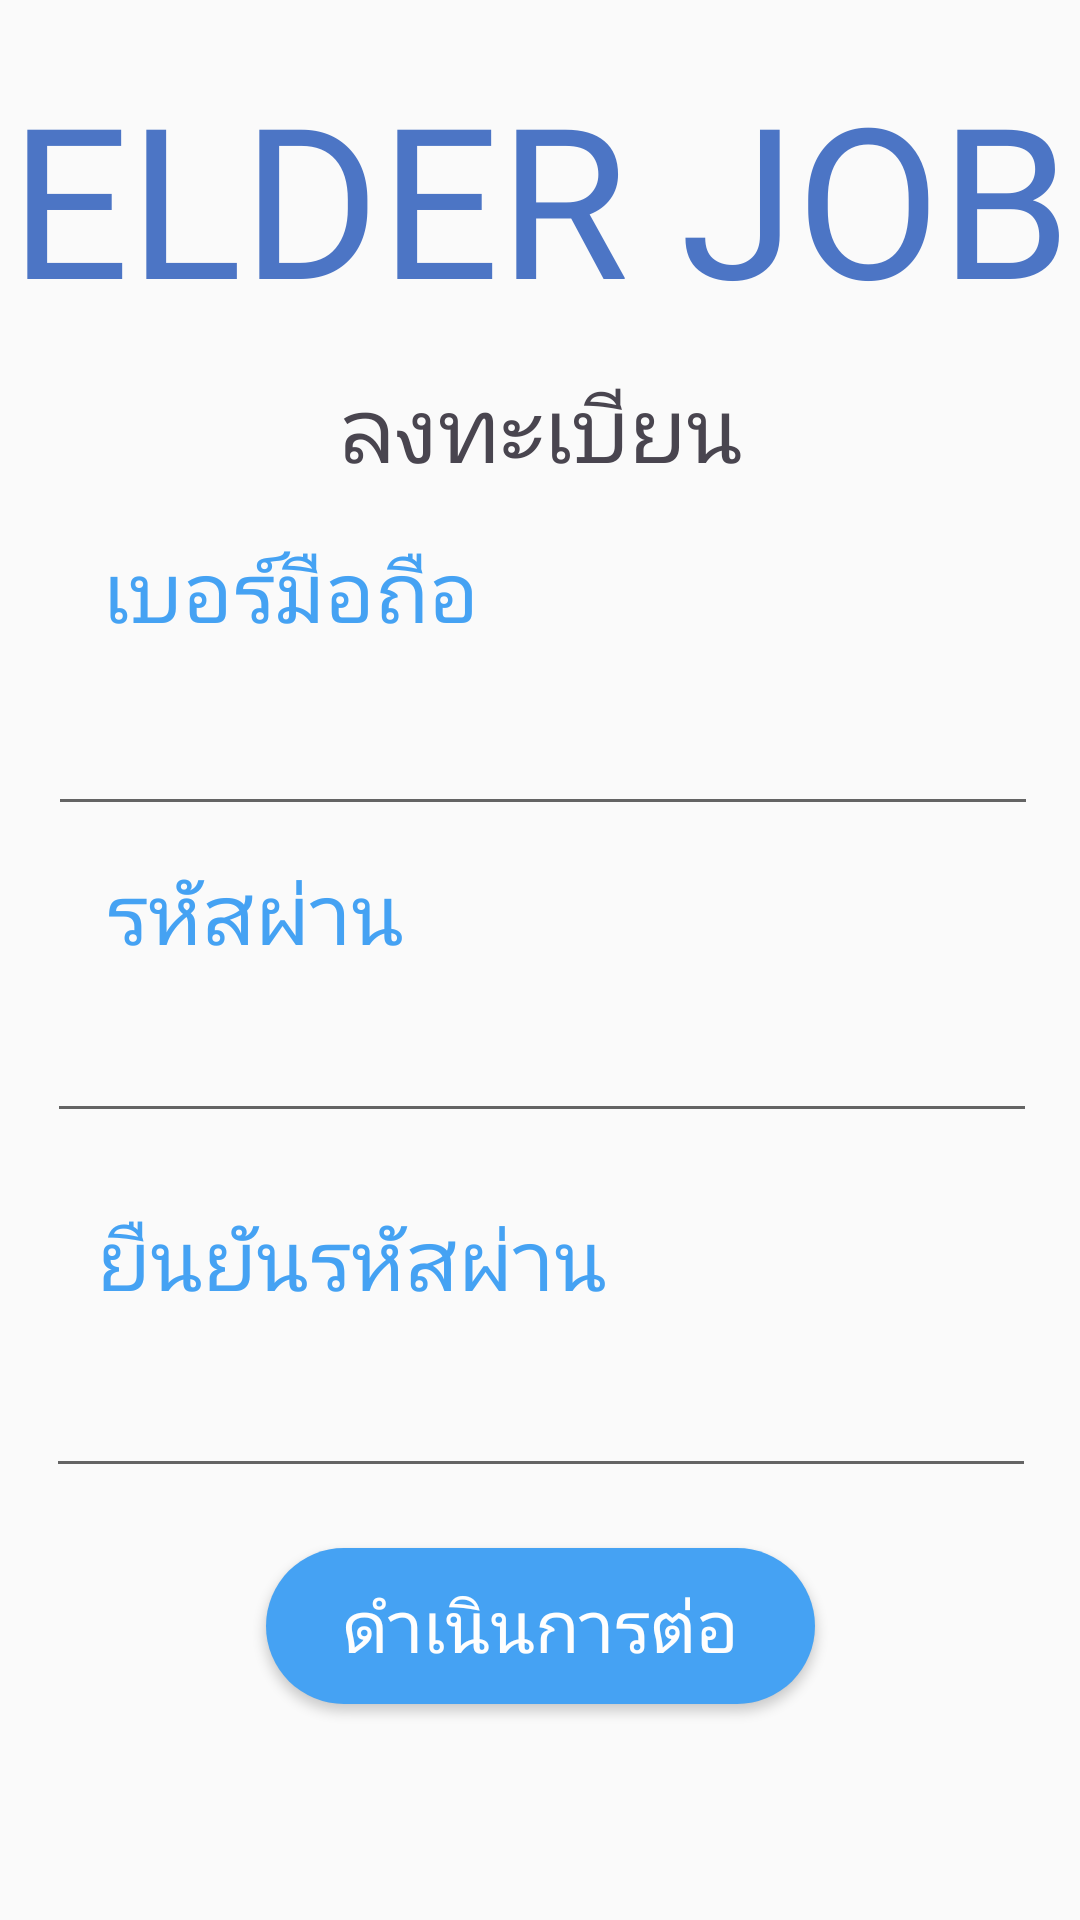

Produce the Android XML layout that renders to this screen, including the resource entries it uses.
<!-- AndroidManifest.xml: application theme Theme.ElderJobApp -->
<!-- res/layout/activity_register1.xml -->
<?xml version="1.0" encoding="utf-8"?>
<androidx.constraintlayout.widget.ConstraintLayout xmlns:android="http://schemas.android.com/apk/res/android"
    xmlns:app="http://schemas.android.com/apk/res-auto"
    xmlns:tools="http://schemas.android.com/tools"
    android:layout_width="match_parent"
    android:layout_height="match_parent"
    tools:context=".RegisterActivity1">

    <Button
        android:id="@+id/back_button"
        android:layout_width="134dp"
        android:layout_height="40dp"
        android:layout_marginStart="27dp"
        android:layout_marginTop="14dp"
        android:layout_marginEnd="250dp"
        android:layout_marginBottom="21dp"
        android:background="@android:color/transparent"
        android:drawableLeft="@drawable/ic_back"
        android:drawableTint="#45A2F3"
        android:gravity="center"
        android:text="ย้อนกลับ"
        android:textAllCaps="false"
        android:textSize="25sp"
        app:layout_constraintBottom_toTopOf="@+id/appNameTextView"
        app:layout_constraintEnd_toEndOf="parent"
        app:layout_constraintStart_toStartOf="parent"
        app:layout_constraintTop_toTopOf="parent" />

    <TextView
        android:id="@+id/noAccountTextView2"
        android:layout_width="wrap_content"
        android:layout_height="wrap_content"
        android:layout_marginBottom="56dp"
        android:fontFamily="@font/sniglet"
        android:text="ลงทะเบียน"
        android:textColor="#49454F"
        android:textSize="30sp"
        app:layout_constraintBottom_toTopOf="@+id/phoneInput"
        app:layout_constraintEnd_toEndOf="parent"
        app:layout_constraintStart_toStartOf="parent" />

    <EditText
        android:id="@+id/confirmPasswordInput"
        android:layout_width="wrap_content"
        android:layout_height="wrap_content"
        android:layout_marginBottom="20dp"
        android:ems="10"
        android:inputType="textPassword"
        android:textSize="28sp"
        app:layout_constraintBottom_toTopOf="@+id/errorOutput"
        app:layout_constraintEnd_toEndOf="parent"
        app:layout_constraintHorizontal_bias="0.512"
        app:layout_constraintStart_toStartOf="parent" />

    <TextView
        android:id="@+id/confirmPasswordTextView"
        android:layout_width="wrap_content"
        android:layout_height="wrap_content"
        android:layout_marginTop="12dp"
        android:fontFamily="@font/sniglet"
        android:text="ยืนยันรหัสผ่าน"
        android:textColor="#45A2F3"
        android:textSize="28sp"
        app:layout_constraintBottom_toTopOf="@+id/confirmPasswordInput"
        app:layout_constraintEnd_toEndOf="parent"
        app:layout_constraintHorizontal_bias="0.17"
        app:layout_constraintStart_toStartOf="parent"
        app:layout_constraintTop_toBottomOf="@+id/passwordInput"
        app:layout_constraintVertical_bias="0.769" />

    <EditText
        android:id="@+id/passwordInput"
        android:layout_width="wrap_content"
        android:layout_height="wrap_content"
        android:layout_marginBottom="64dp"
        android:ems="10"
        android:inputType="textPassword"
        android:textSize="28sp"
        app:layout_constraintBottom_toTopOf="@+id/confirmPasswordInput"
        app:layout_constraintEnd_toEndOf="parent"
        app:layout_constraintHorizontal_bias="0.525"
        app:layout_constraintStart_toStartOf="parent" />

    <TextView
        android:id="@+id/passwordTextView"
        android:layout_width="wrap_content"
        android:layout_height="wrap_content"
        android:fontFamily="@font/sniglet"
        android:text="รหัสผ่าน"
        android:textColor="#45A2F3"
        android:textSize="28sp"
        app:layout_constraintBottom_toTopOf="@+id/passwordInput"
        app:layout_constraintEnd_toEndOf="parent"
        app:layout_constraintHorizontal_bias="0.135"
        app:layout_constraintStart_toStartOf="parent"
        app:layout_constraintTop_toBottomOf="@+id/phoneInput"
        app:layout_constraintVertical_bias="1.0" />

    <TextView
        android:id="@+id/registerTextView"
        android:layout_width="wrap_content"
        android:layout_height="wrap_content"
        android:fontFamily="@font/sniglet"
        android:text="เบอร์มือถือ"
        android:textColor="#45A2F3"
        android:textSize="28sp"
        app:layout_constraintBottom_toTopOf="@+id/phoneInput"
        app:layout_constraintEnd_toEndOf="parent"
        app:layout_constraintHorizontal_bias="0.147"
        app:layout_constraintStart_toStartOf="parent"
        app:layout_constraintTop_toBottomOf="@+id/appNameTextView"
        app:layout_constraintVertical_bias="0.95" />

    <TextView
        android:id="@+id/appNameTextView"
        android:layout_width="wrap_content"
        android:layout_height="wrap_content"
        android:fontFamily="@font/sniglet"
        android:text="ELDER JOB"
        android:textColor="#4C75C5"
        android:textSize="70sp"
        app:layout_constraintBottom_toTopOf="@+id/noAccountTextView2"
        app:layout_constraintEnd_toEndOf="parent"
        app:layout_constraintStart_toStartOf="parent"
        app:layout_constraintTop_toTopOf="parent"
        app:layout_constraintVertical_bias="0.65" />

    <EditText
        android:id="@+id/phoneInput"
        android:layout_width="330dp"
        android:layout_height="56dp"
        android:layout_marginBottom="48dp"
        android:ems="10"
        android:inputType="phone"
        android:textSize="28sp"
        app:layout_constraintBottom_toTopOf="@+id/passwordInput"
        app:layout_constraintEnd_toEndOf="parent"
        app:layout_constraintHorizontal_bias="0.53"
        app:layout_constraintStart_toStartOf="parent" />

    <Button
        android:id="@+id/loginButton"
        android:layout_width="183dp"
        android:layout_height="52dp"
        android:layout_marginBottom="72dp"
        android:background="@drawable/primary_btn"
        android:text="ดำเนินการต่อ"
        android:textColor="#FEFEFE"
        android:textSize="24sp"
        android:textStyle="normal"
        app:layout_constraintBottom_toBottomOf="parent"
        app:layout_constraintEnd_toEndOf="parent"
        app:layout_constraintStart_toStartOf="parent" />

    <TextView
        android:id="@+id/errorOutput"
        android:layout_width="wrap_content"
        android:layout_height="wrap_content"
        android:layout_marginBottom="16dp"
        android:text="รหัสผ่านไม่ตรงกัน โปรดลองอีกครั้ง"
        android:textColor="#D11A41"
        android:textSize="20sp"
        android:visibility="gone"
        app:layout_constraintBottom_toTopOf="@+id/loginButton"
        app:layout_constraintEnd_toEndOf="parent"
        app:layout_constraintStart_toStartOf="parent" />

</androidx.constraintlayout.widget.ConstraintLayout>
<!-- resources referenced by this layout -->
<resources>
  <!-- drawable primary_btn (drawable) -->
  <?xml version="1.0" encoding="utf-8"?>
  <shape android:shape="rectangle" xmlns:android="http://schemas.android.com/apk/res/android">
      <solid android:color="#45A2F3"/>
      <corners android:radius="30dp"/>
  </shape>
  <style name="Theme.ElderJobApp" parent="Base.Theme.ElderJobApp" />
  <style name="Base.Theme.ElderJobApp" parent="Theme.AppCompat.Light.NoActionBar">
          
          
      </style>
</resources>
